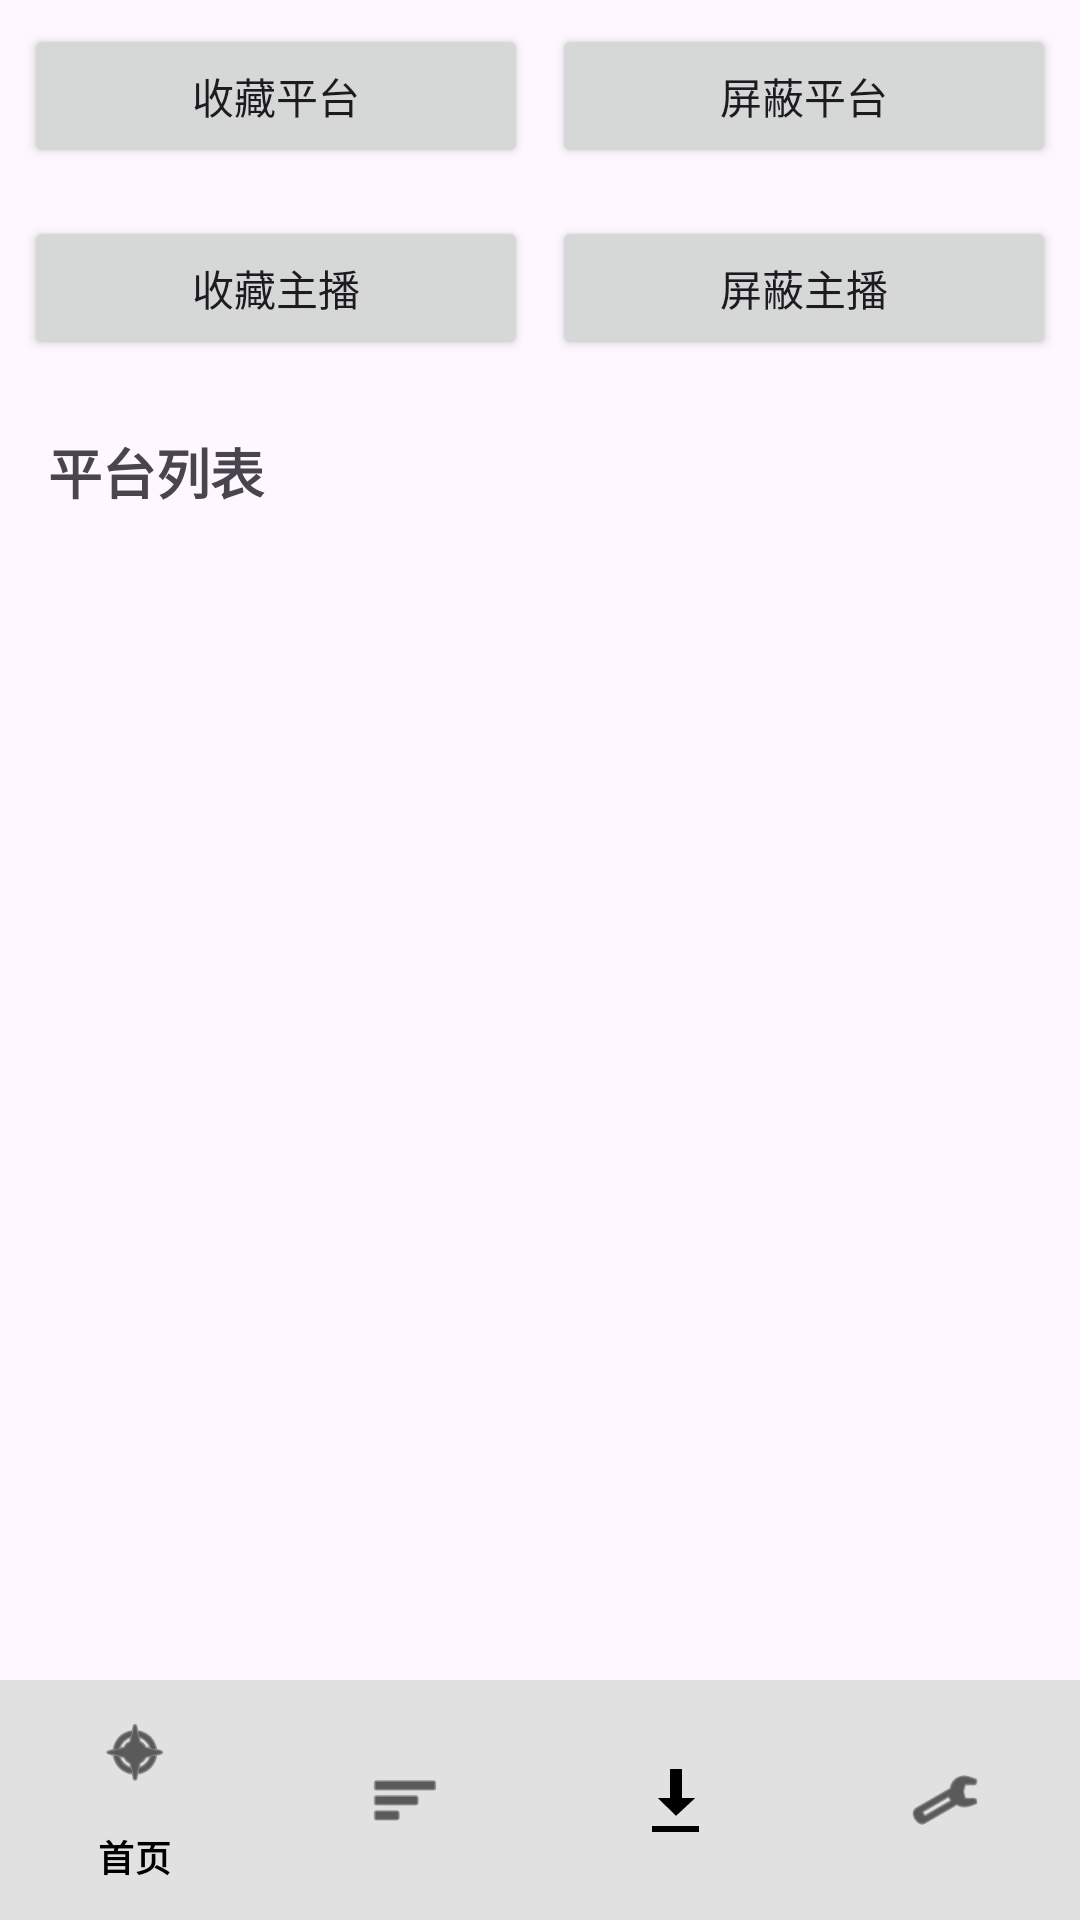

Write the Android layout XML for this screen, with the resource values it uses.
<!-- AndroidManifest.xml: application theme Theme.LiveStreamPlayer -->
<!-- res/layout/activity_platform_list.xml -->
<?xml version="1.0" encoding="utf-8"?>
<androidx.constraintlayout.widget.ConstraintLayout xmlns:android="http://schemas.android.com/apk/res/android"
    xmlns:app="http://schemas.android.com/apk/res-auto"
    android:layout_width="match_parent"
    android:layout_height="match_parent">

    <LinearLayout
        android:id="@+id/buttons_container"
        android:layout_width="match_parent"
        android:layout_height="wrap_content"
        android:orientation="horizontal"
        android:padding="8dp"
        app:layout_constraintTop_toTopOf="parent"
        app:layout_constraintStart_toStartOf="parent"
        app:layout_constraintEnd_toEndOf="parent">

        
        <Button
            android:id="@+id/btn_favorite_platforms"
            android:layout_width="0dp"
            android:layout_height="wrap_content"
            android:layout_weight="1"
            android:text="收藏平台"
            android:layout_marginEnd="4dp" />

        
        <Button
            android:id="@+id/btn_blocked_platforms"
            android:layout_width="0dp"
            android:layout_height="wrap_content"
            android:layout_weight="1"
            android:text="屏蔽平台"
            android:layout_marginStart="4dp" />
    </LinearLayout>

    <LinearLayout
        android:id="@+id/buttons_container2"
        android:layout_width="match_parent"
        android:layout_height="wrap_content"
        android:orientation="horizontal"
        android:padding="8dp"
        app:layout_constraintTop_toBottomOf="@+id/buttons_container"
        app:layout_constraintStart_toStartOf="parent"
        app:layout_constraintEnd_toEndOf="parent">

        
        <Button
            android:id="@+id/btn_favorite_channels"
            android:layout_width="0dp"
            android:layout_height="wrap_content"
            android:layout_weight="1"
            android:text="收藏主播"
            android:layout_marginEnd="4dp" />

        
        <Button
            android:id="@+id/btn_blocked_channels"
            android:layout_width="0dp"
            android:layout_height="wrap_content"
            android:layout_weight="1"
            android:text="屏蔽主播"
            android:layout_marginStart="4dp" />
    </LinearLayout>

    
    <TextView
        android:id="@+id/tv_platforms_title"
        android:layout_width="match_parent"
        android:layout_height="wrap_content"
        android:text="平台列表"
        android:textSize="18sp"
        android:textStyle="bold"
        android:padding="16dp"
        app:layout_constraintTop_toBottomOf="@+id/buttons_container2"
        app:layout_constraintStart_toStartOf="parent"
        app:layout_constraintEnd_toEndOf="parent" />

    
    <FrameLayout
        android:id="@+id/platforms_container"
        android:layout_width="match_parent"
        android:layout_height="0dp"
        app:layout_constraintTop_toBottomOf="@+id/tv_platforms_title"
        app:layout_constraintBottom_toTopOf="@+id/bottom_navigation"
        app:layout_constraintStart_toStartOf="parent"
        app:layout_constraintEnd_toEndOf="parent">

        <ProgressBar
            android:id="@+id/progressBar"
            android:layout_width="wrap_content"
            android:layout_height="wrap_content"
            android:layout_gravity="center"
            android:visibility="gone" />

        <androidx.recyclerview.widget.RecyclerView
            android:id="@+id/recyclerView_platforms"
            android:layout_width="match_parent"
            android:layout_height="match_parent"
            android:padding="8dp" />
    </FrameLayout>

    <com.google.android.material.bottomnavigation.BottomNavigationView
        android:id="@+id/bottom_navigation"
        android:layout_width="0dp"
        android:layout_height="wrap_content"
        android:layout_gravity="bottom"
        android:background="@android:color/white"
        android:visibility="visible"
        android:elevation="8dp"
        app:itemIconTint="@android:color/black"
        app:itemTextColor="@android:color/black"
        app:layout_constraintBottom_toBottomOf="parent"
        app:layout_constraintLeft_toLeftOf="parent"
        app:layout_constraintRight_toRightOf="parent"
        app:menu="@menu/menu_bottom_navigation" />

</androidx.constraintlayout.widget.ConstraintLayout>
<!-- resources referenced by this layout -->
<resources>
  <style name="Theme.LiveStreamPlayer" parent="Base.Theme.LiveStreamPlayer" />
  <style name="Base.Theme.LiveStreamPlayer" parent="Theme.Material3.DayNight.NoActionBar">
          
          <item name="colorPrimary">@color/black</item>
          <item name="colorPrimaryVariant">@color/black</item>
          <item name="colorOnPrimary">@color/white</item>
          <item name="android:navigationBarColor">@color/white</item>
          
          
          <item name="bottomNavigationStyle">@style/Widget.App.BottomNavigationView</item>
      </style>
  <style name="Widget.App.BottomNavigationView" parent="Widget.Material3.BottomNavigationView">
          <item name="materialThemeOverlay">@style/ThemeOverlay.App.BottomNavigationView</item>
          <item name="elevation">8dp</item>
          <item name="android:background">@android:color/white</item>
      </style>
  <style name="ThemeOverlay.App.BottomNavigationView" parent="">
          <item name="colorSurface">@android:color/white</item>
          <item name="colorOnSurface">@android:color/black</item>
          <item name="colorPrimary">@android:color/black</item>
      </style>
  <!-- not gathered from this repository: default colours our renderer supplied (Android Studio template values) -->
  <color name="black">#FF000000</color>
  <color name="white">#FFFFFFFF</color>
</resources>
